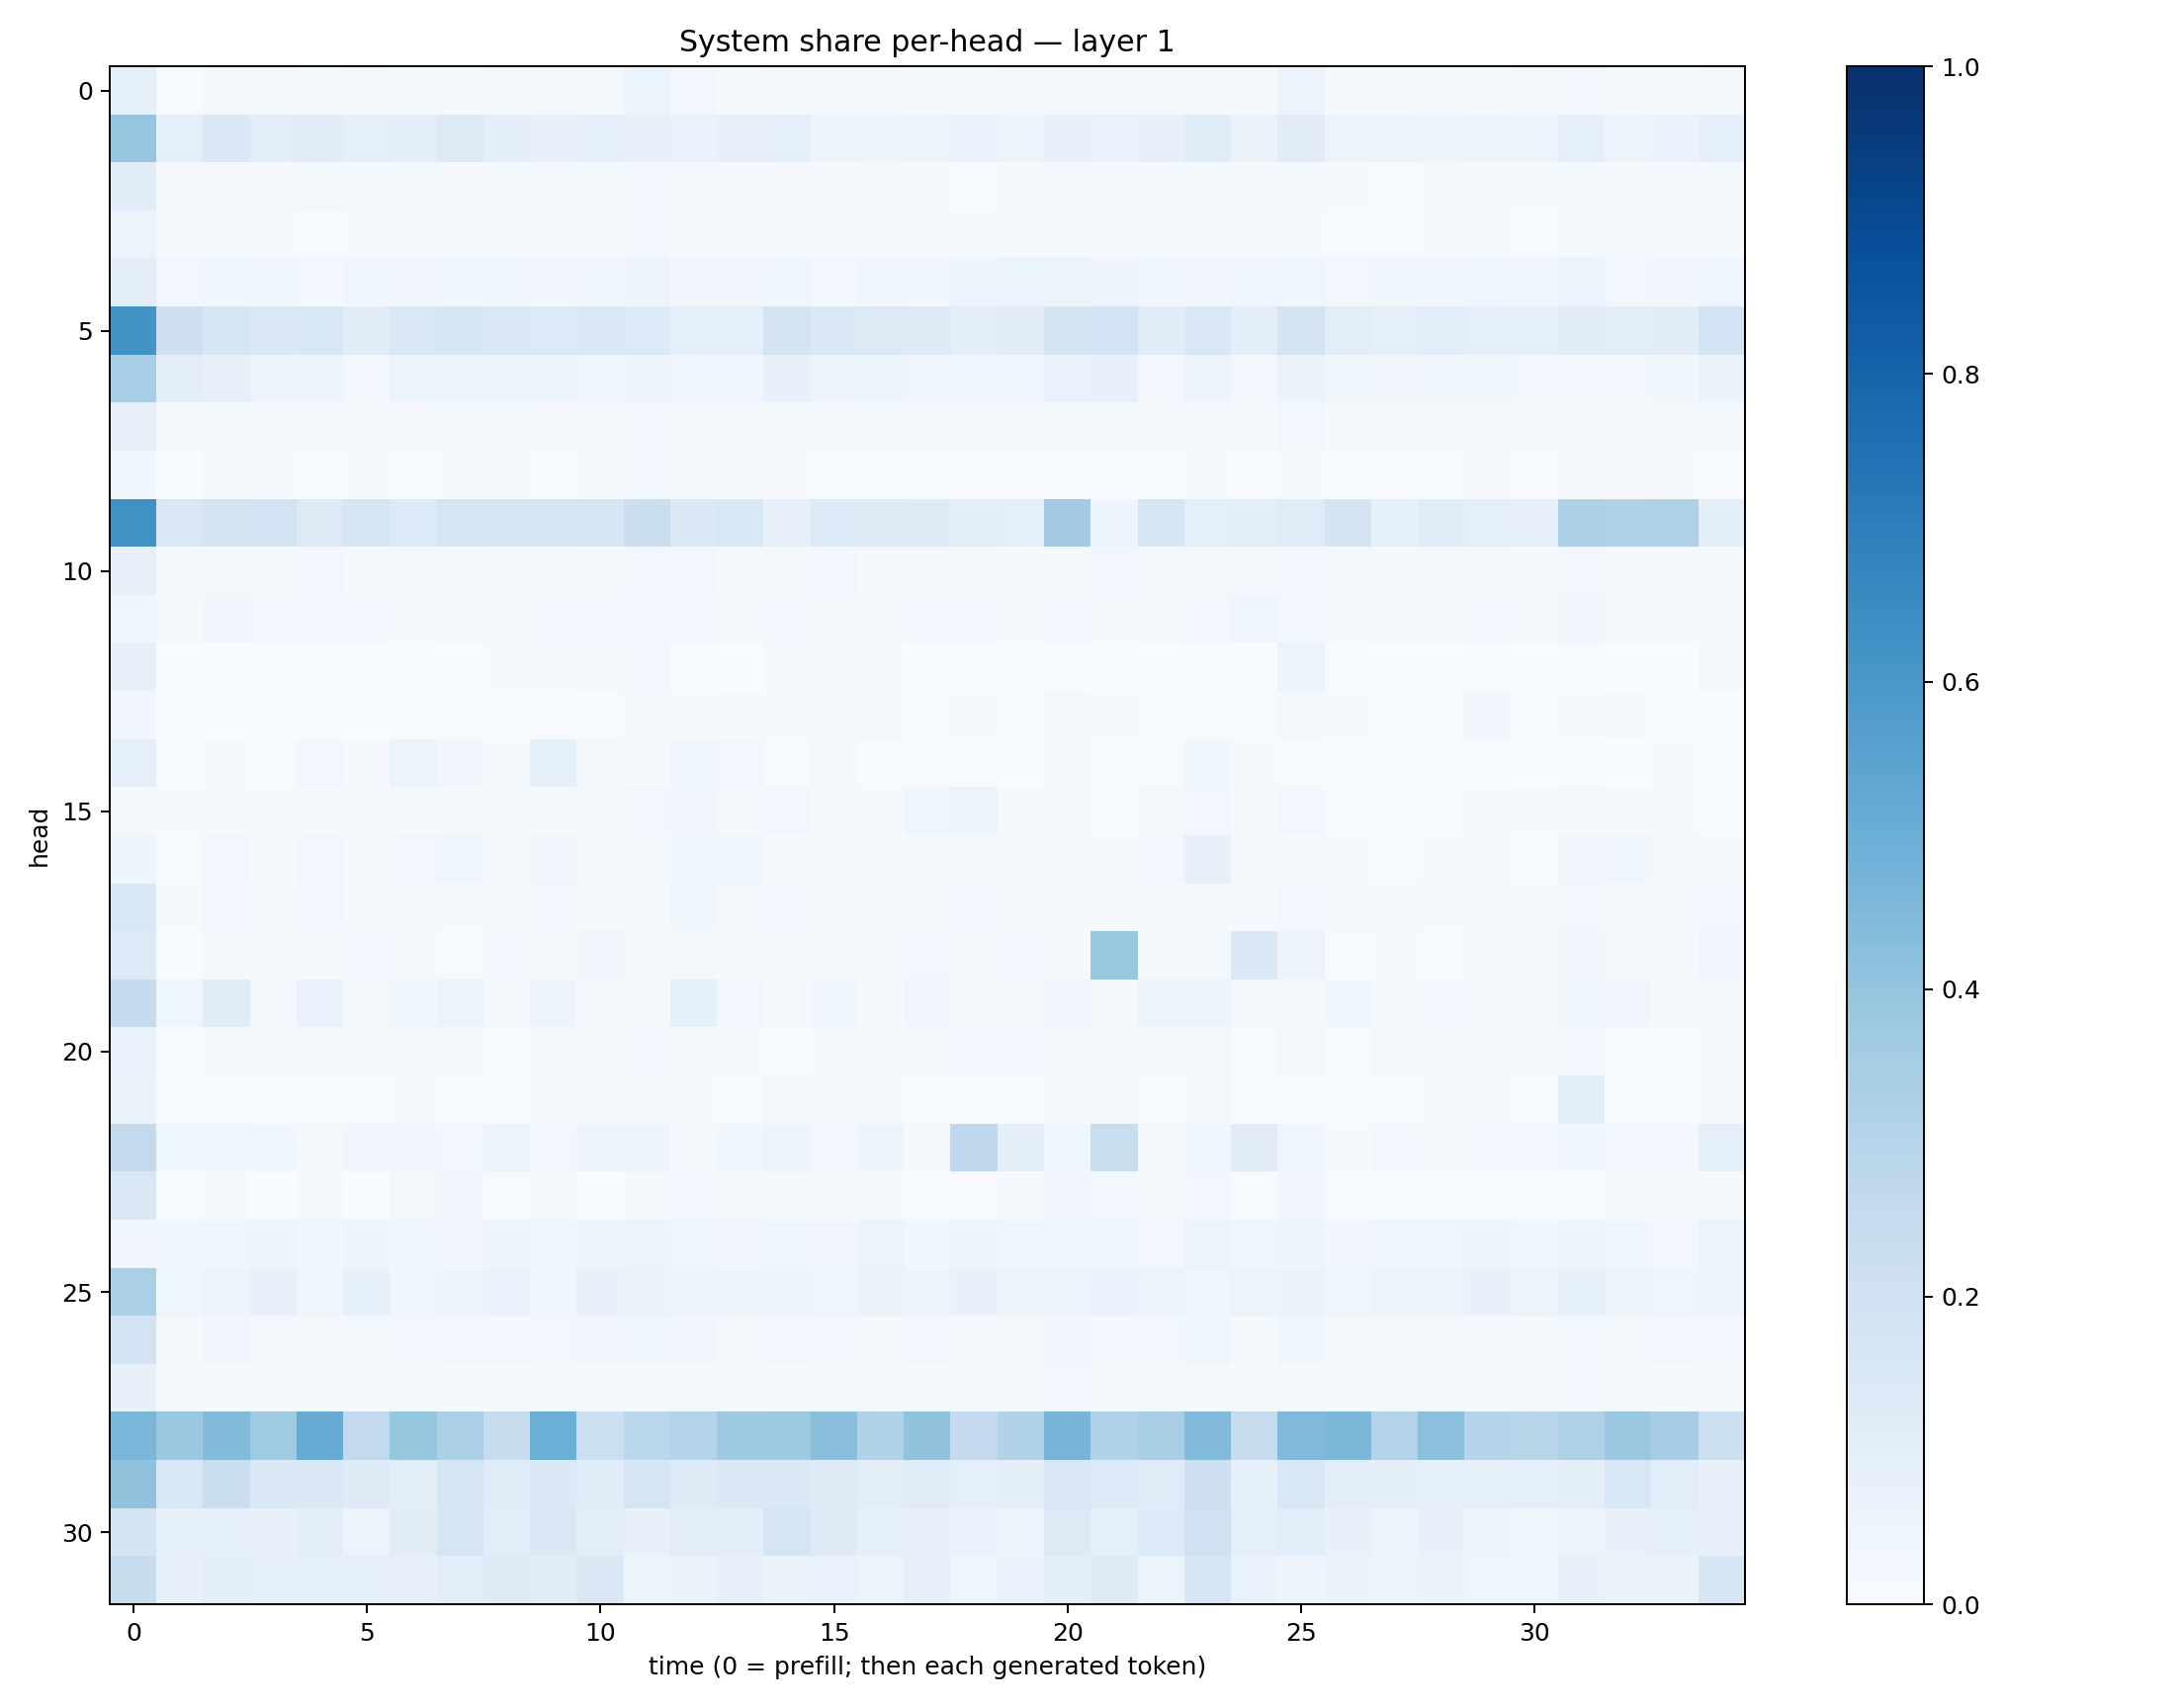

The data file committed next to this chart (first rows):
0.08461611, 0.005041936, 0.017259825, 0.020382069, 0.01487871, 0.01706985, 0.015317075, 0.015595746, 0.022301316, 0.016820336, 0.021205733, 0.061320547, 0.023815038, 0.012478069, 0.0216251, 0.016646693, 0.01674976, 0.015009658, 0.014014865, 0.018543014, 0.017853703, 0.019483546, 0.021954486, 0.021140555
0.3983, 0.0872, 0.1379, 0.1036, 0.11, 0.08563, 0.09819, 0.1323, 0.09901, 0.07614, 0.09106, 0.08076, 0.06822, 0.08102, 0.09193, 0.06241, 0.04912, 0.06189, 0.06839, 0.0574, 0.07636, 0.06641, 0.0755, 0.1165
0.1136, 0.008109, 0.01103, 0.009037, 0.01576, 0.01279, 0.02105, 0.01133, 0.01404, 0.01856, 0.0142, 0.02988, 0.02331, 0.01118, 0.01025, 0.01096, 0.009975, 0.01053, 0.0077, 0.01391, 0.01633, 0.0154, 0.01389, 0.01246
0.06099, 0.008641, 0.02038, 0.008897, 0.006975, 0.00805, 0.007945, 0.02216, 0.01435, 0.009581, 0.01033, 0.0243, 0.01239, 0.01862, 0.01269, 0.01163, 0.01049, 0.008159, 0.01259, 0.008225, 0.01332, 0.008258, 0.02151, 0.02306
0.1049, 0.02765, 0.03678, 0.03835, 0.03063, 0.04024, 0.03174, 0.03558, 0.03927, 0.03324, 0.0438, 0.05587, 0.0321, 0.03224, 0.04225, 0.03081, 0.04247, 0.03596, 0.04901, 0.05082, 0.06062, 0.04743, 0.03626, 0.0333
0.6209, 0.211, 0.1578, 0.1409, 0.1545, 0.1112, 0.143, 0.1627, 0.1459, 0.1347, 0.1396, 0.1338, 0.09033, 0.09142, 0.1782, 0.1393, 0.1265, 0.1295, 0.1003, 0.1129, 0.1783, 0.1841, 0.1165, 0.1493
0.3461, 0.1015, 0.07865, 0.04919, 0.04993, 0.02976, 0.05327, 0.06246, 0.05392, 0.05153, 0.04662, 0.05488, 0.03929, 0.04333, 0.0754, 0.05749, 0.06239, 0.03953, 0.04528, 0.0408, 0.06672, 0.07464, 0.02554, 0.0549
0.07955, 0.008511, 0.01295, 0.009544, 0.008302, 0.0136, 0.008855, 0.01565, 0.01763, 0.01087, 0.02104, 0.02384, 0.01246, 0.01287, 0.01362, 0.01472, 0.0198, 0.01013, 0.01412, 0.01176, 0.02136, 0.0163, 0.008706, 0.01625
0.03866, 0.001849, 0.008895, 0.008207, 0.007794, 0.009327, 0.007675, 0.01524, 0.01005, 0.005565, 0.0109, 0.02761, 0.008258, 0.01029, 0.007817, 0.007159, 0.007508, 0.005596, 0.007627, 0.00482, 0.007806, 0.006791, 0.007786, 0.01455
0.6267, 0.1485, 0.1781, 0.1867, 0.1266, 0.1643, 0.1355, 0.1643, 0.1567, 0.1635, 0.1609, 0.2238, 0.1376, 0.1552, 0.08106, 0.1361, 0.1275, 0.1243, 0.09974, 0.0883, 0.3559, 0.04862, 0.1638, 0.08642
0.07815, 0.01438, 0.01955, 0.0171, 0.02491, 0.01394, 0.02304, 0.01674, 0.01878, 0.01707, 0.01379, 0.02433, 0.02637, 0.01164, 0.02181, 0.02478, 0.01399, 0.019, 0.019, 0.0114, 0.01884, 0.02354, 0.02126, 0.02168
0.03587, 0.01604, 0.03275, 0.02384, 0.02567, 0.02664, 0.01944, 0.02157, 0.01883, 0.02602, 0.03004, 0.03013, 0.02879, 0.02144, 0.0287, 0.02151, 0.01849, 0.02506, 0.02826, 0.01927, 0.02386, 0.01971, 0.01775, 0.02439
0.0803, 0.002115, 0.001452, 0.00126, 0.001806, 0.003868, 0.007306, 0.002603, 0.008624, 0.01481, 0.01569, 0.02618, 0.005534, 0.003486, 0.01956, 0.01531, 0.009926, 0.001404, 0.006661, 0.006405, 0.002508, 0.00514, 0.003286, 0.004904
0.03492, 0.001469, 0.003024, 0.00232, 0.002594, 0.003611, 0.005521, 0.003937, 0.004742, 0.007062, 0.005729, 0.01886, 0.01124, 0.01395, 0.009633, 0.009421, 0.01639, 0.00607, 0.0151, 0.007047, 0.01564, 0.009597, 0.006418, 0.003608
0.09087, 0.00652, 0.009906, 0.004588, 0.03054, 0.008538, 0.05444, 0.03262, 0.01209, 0.08446, 0.01809, 0.01043, 0.03532, 0.02902, 0.004945, 0.02329, 0.007252, 0.005437, 0.005163, 0.002561, 0.01974, 0.005942, 0.004746, 0.0352
0.02187, 0.00836, 0.01422, 0.009047, 0.01145, 0.01397, 0.01552, 0.01824, 0.01805, 0.01532, 0.01965, 0.02613, 0.03131, 0.0212, 0.02637, 0.01547, 0.01149, 0.04372, 0.05351, 0.01078, 0.009777, 0.005522, 0.01684, 0.02649
0.04877, 0.007656, 0.03069, 0.01476, 0.03077, 0.01536, 0.02832, 0.04606, 0.01518, 0.03473, 0.01378, 0.01772, 0.03542, 0.03657, 0.01339, 0.02, 0.009295, 0.01197, 0.02287, 0.008224, 0.01864, 0.01241, 0.02956, 0.07133
0.1547, 0.01545, 0.02989, 0.0209, 0.02612, 0.01388, 0.02079, 0.01007, 0.01391, 0.0269, 0.01391, 0.01342, 0.03534, 0.01568, 0.0279, 0.02076, 0.01541, 0.01537, 0.02908, 0.01487, 0.01434, 0.01383, 0.01343, 0.008843
0.1334, 0.006036, 0.01626, 0.02311, 0.01833, 0.02565, 0.01019, 0.006726, 0.02735, 0.01841, 0.0316, 0.01778, 0.01796, 0.01455, 0.01675, 0.01671, 0.01653, 0.02552, 0.02162, 0.02634, 0.01451, 0.3844, 0.008443, 0.0219
0.252, 0.0409, 0.1141, 0.01644, 0.06825, 0.01629, 0.0373, 0.05729, 0.01484, 0.04928, 0.01515, 0.01378, 0.08492, 0.02734, 0.01, 0.039, 0.009627, 0.03494, 0.01104, 0.01288, 0.03352, 0.01526, 0.04999, 0.0512
0.06885, 0.00598, 0.01554, 0.01006, 0.009227, 0.009148, 0.01387, 0.01978, 0.007666, 0.01345, 0.008586, 0.02607, 0.01254, 0.01333, 0.006215, 0.009038, 0.018, 0.008709, 0.02461, 0.0263, 0.02118, 0.01171, 0.01299, 0.02145
0.06352, 0.006031, 0.00527, 0.002706, 0.005159, 0.00452, 0.008008, 0.006075, 0.006739, 0.01532, 0.009784, 0.0102, 0.01009, 0.006095, 0.02011, 0.01191, 0.01123, 0.004437, 0.005883, 0.004443, 0.01059, 0.0128, 0.005527, 0.0169
0.2579, 0.03841, 0.03588, 0.03735, 0.01612, 0.03355, 0.03255, 0.02835, 0.05244, 0.02854, 0.05064, 0.0488, 0.02249, 0.03899, 0.05921, 0.03116, 0.04821, 0.02215, 0.2666, 0.1002, 0.04649, 0.2312, 0.01627, 0.03892
0.1506, 0.007336, 0.01284, 0.003216, 0.01627, 0.001468, 0.01838, 0.0315, 0.00396, 0.0218, 0.00341, 0.008988, 0.02869, 0.01654, 0.01895, 0.01423, 0.02204, 0.007335, 0.005952, 0.0151, 0.03205, 0.02762, 0.009463, 0.0265
0.0343, 0.03565, 0.03939, 0.04707, 0.03531, 0.0496, 0.03682, 0.03378, 0.04702, 0.03781, 0.05328, 0.05622, 0.04174, 0.03453, 0.04094, 0.03494, 0.05405, 0.03813, 0.05829, 0.04308, 0.04078, 0.03789, 0.02971, 0.05983
0.334, 0.04463, 0.05819, 0.07978, 0.04026, 0.08215, 0.03619, 0.04768, 0.06919, 0.0381, 0.075, 0.06319, 0.04798, 0.04707, 0.04973, 0.04056, 0.06255, 0.04733, 0.07352, 0.05705, 0.06078, 0.06768, 0.05141, 0.04626
0.1834, 0.02149, 0.03193, 0.01935, 0.01866, 0.0229, 0.02732, 0.02713, 0.03001, 0.02874, 0.03226, 0.04083, 0.0346, 0.01993, 0.02952, 0.02502, 0.02078, 0.02672, 0.01833, 0.01665, 0.03467, 0.03042, 0.02628, 0.04588
0.07375, 0.008876, 0.01556, 0.009932, 0.01329, 0.00967, 0.01834, 0.01364, 0.009593, 0.01748, 0.01192, 0.01393, 0.02166, 0.01705, 0.01438, 0.02003, 0.02073, 0.0124, 0.01921, 0.02266, 0.02685, 0.02019, 0.01668, 0.02129
0.4628, 0.3807, 0.4396, 0.3684, 0.511, 0.2598, 0.3925, 0.3354, 0.2349, 0.4987, 0.2151, 0.2889, 0.3074, 0.3713, 0.3742, 0.4252, 0.3087, 0.4056, 0.252, 0.3145, 0.4688, 0.3174, 0.3417, 0.4446
0.408, 0.1554, 0.2269, 0.1447, 0.1469, 0.1212, 0.1041, 0.1682, 0.1197, 0.1379, 0.1159, 0.1717, 0.1234, 0.139, 0.137, 0.1244, 0.1041, 0.1199, 0.08942, 0.1014, 0.1474, 0.1342, 0.1208, 0.2119
0.1791, 0.08232, 0.08316, 0.07584, 0.1033, 0.06121, 0.11, 0.1715, 0.1068, 0.1482, 0.1049, 0.07085, 0.1037, 0.1037, 0.1707, 0.1242, 0.08496, 0.07261, 0.06674, 0.05463, 0.1254, 0.09239, 0.134, 0.1964
0.2358, 0.07436, 0.1, 0.0877, 0.08778, 0.0907, 0.07926, 0.1067, 0.1213, 0.1116, 0.1411, 0.05985, 0.06416, 0.08109, 0.06371, 0.06666, 0.05741, 0.08159, 0.04368, 0.06683, 0.09535, 0.1249, 0.05978, 0.1621
